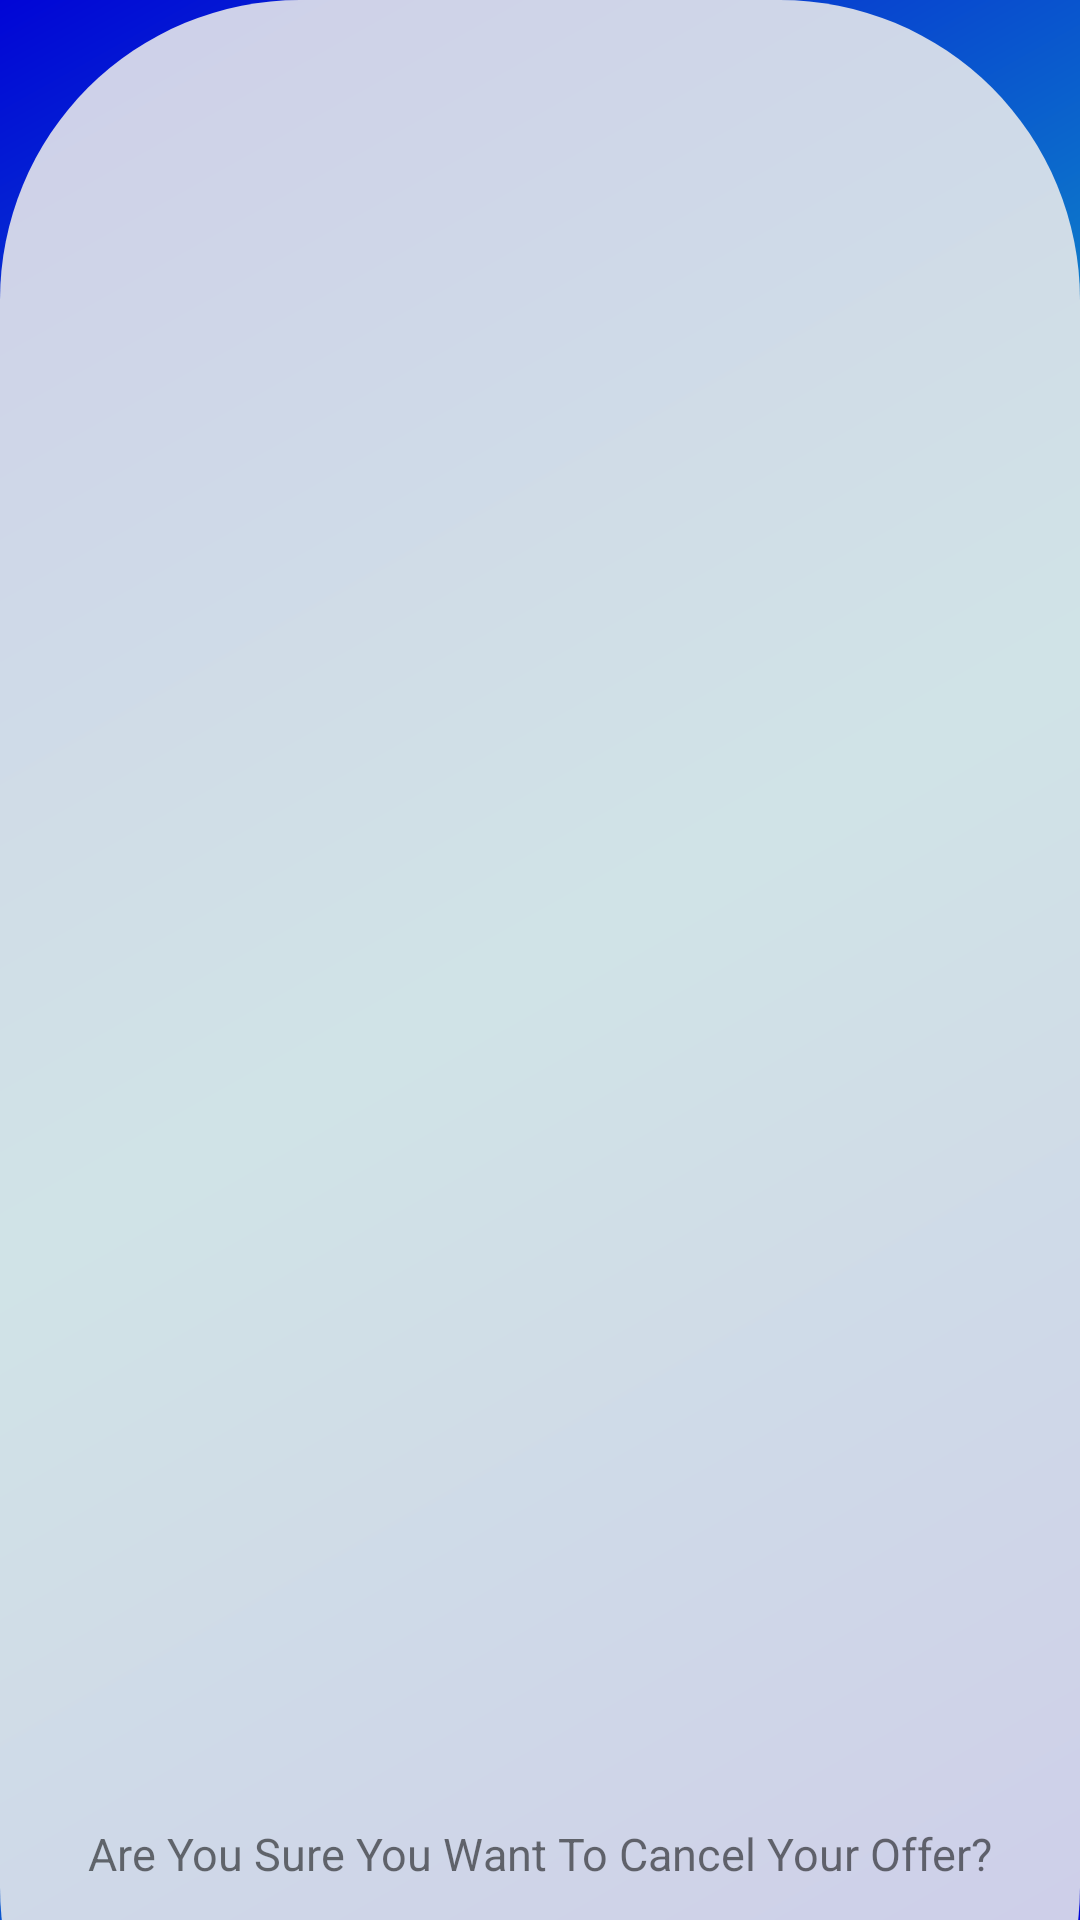

The Android layout XML behind this screen, and the referenced resources:
<!-- AndroidManifest.xml: application theme Theme.BarterPlaceUI -->
<!-- res/layout/activity_delete_barter_offer_page.xml -->
<?xml version="1.0" encoding="utf-8"?>
<LinearLayout xmlns:android="http://schemas.android.com/apk/res/android"
    xmlns:app="http://schemas.android.com/apk/res-auto"
    xmlns:tools="http://schemas.android.com/tools"
    android:layout_width="match_parent"
    android:layout_height="match_parent"
    android:layoutDirection="ltr"
    android:background="@drawable/app_background"
    tools:context=".DeleteBarterOfferPage">

    <androidx.constraintlayout.widget.ConstraintLayout
        android:id="@+id/pageLayout"
        android:layout_width="match_parent"
        android:background="@drawable/open_barter_shape"
        android:layout_height="729dp"
        app:layout_constraintStart_toStartOf="parent"
        app:layout_constraintTop_toTopOf="parent">


        <Button
            android:id="@+id/yesBtn"
            android:layout_width="wrap_content"
            android:layout_height="wrap_content"
            android:layout_marginTop="9dp"
            android:backgroundTint="@color/green"
            android:text="Yes"
            android:onClick="handleYesPressed"
            android:textColor="@color/black"
            app:layout_constraintEnd_toStartOf="@+id/noBtn"
            app:layout_constraintStart_toStartOf="parent"
            app:layout_constraintTop_toBottomOf="@+id/titleTextView" />

        <Button
            android:id="@+id/noBtn"
            android:layout_width="wrap_content"
            android:layout_height="wrap_content"
            android:layout_marginTop="8dp"
            android:layout_marginEnd="84dp"
            android:backgroundTint="@color/red"
            android:textColor="@color/black"
            android:onClick="handleNoPressed"
            android:text="No"
            app:layout_constraintEnd_toEndOf="parent"
            app:layout_constraintTop_toBottomOf="@+id/titleTextView" />

        <TextView
            android:id="@+id/titleTextView"
            android:layout_width="match_parent"
            android:layout_height="50dp"
            android:layout_marginTop="2dp"
            android:gravity="center"
            android:textSize="15dp"
            android:text="Are You Sure You Want To Cancel Your Offer?"
            android:textAllCaps="false"
            app:layout_constraintStart_toStartOf="parent"
            app:layout_constraintTop_toBottomOf="@+id/barterOfferLayout" />

        <LinearLayout
            android:id="@+id/barterOfferLayout"
            android:layout_width="409dp"
            android:layout_height="591dp"
            android:orientation="vertical"
            app:layout_constraintStart_toStartOf="parent"
            app:layout_constraintTop_toTopOf="parent"></LinearLayout>
    </androidx.constraintlayout.widget.ConstraintLayout>

</LinearLayout>
<!-- resources referenced by this layout -->
<resources>
  <color name="black">#FF000000</color>
  <color name="green">#5BF361</color>
  <color name="red">#FF0000</color>
  <!-- drawable app_background (drawable) -->
  <?xml version="1.0" encoding="utf-8"?>
  <shape xmlns:android="http://schemas.android.com/apk/res/android">
      android:shape="rectangle">
      <gradient
          android:angle="135"
          android:centerColor="#12AAC5"
          android:endColor="#0105D6"
          android:startColor="#0105D6"
          android:type="linear" />
  
  </shape>
  <!-- drawable open_barter_shape (drawable) -->
  <?xml version="1.0" encoding="utf-8"?>
  <shape xmlns:android="http://schemas.android.com/apk/res/android"
      android:innerRadiusRatio="1"
      android:shape="rectangle">
  
      <solid android:color="#DFECECEC" />
      
  
  
      <corners android:radius="100dp" />
  
  </shape>
  <style name="Theme.BarterPlaceUI" parent="Theme.MaterialComponents.DayNight.DarkActionBar">
          
          <item name="colorPrimary">@color/black</item>
          <item name="colorPrimaryVariant">@color/black</item>
          <item name="colorOnPrimary">@color/white</item>
          
          <item name="colorSecondary">@color/teal_200</item>
          <item name="colorSecondaryVariant">@color/teal_700</item>
          <item name="colorOnSecondary">@color/black</item>
          
          <item name="android:statusBarColor" tools:targetApi="l">?attr/colorPrimaryVariant</item>
          
      </style>
  <color name="white">#FFFFFFFF</color>
  <color name="teal_200">#FF03DAC5</color>
  <color name="teal_700">#FF018786</color>
</resources>
